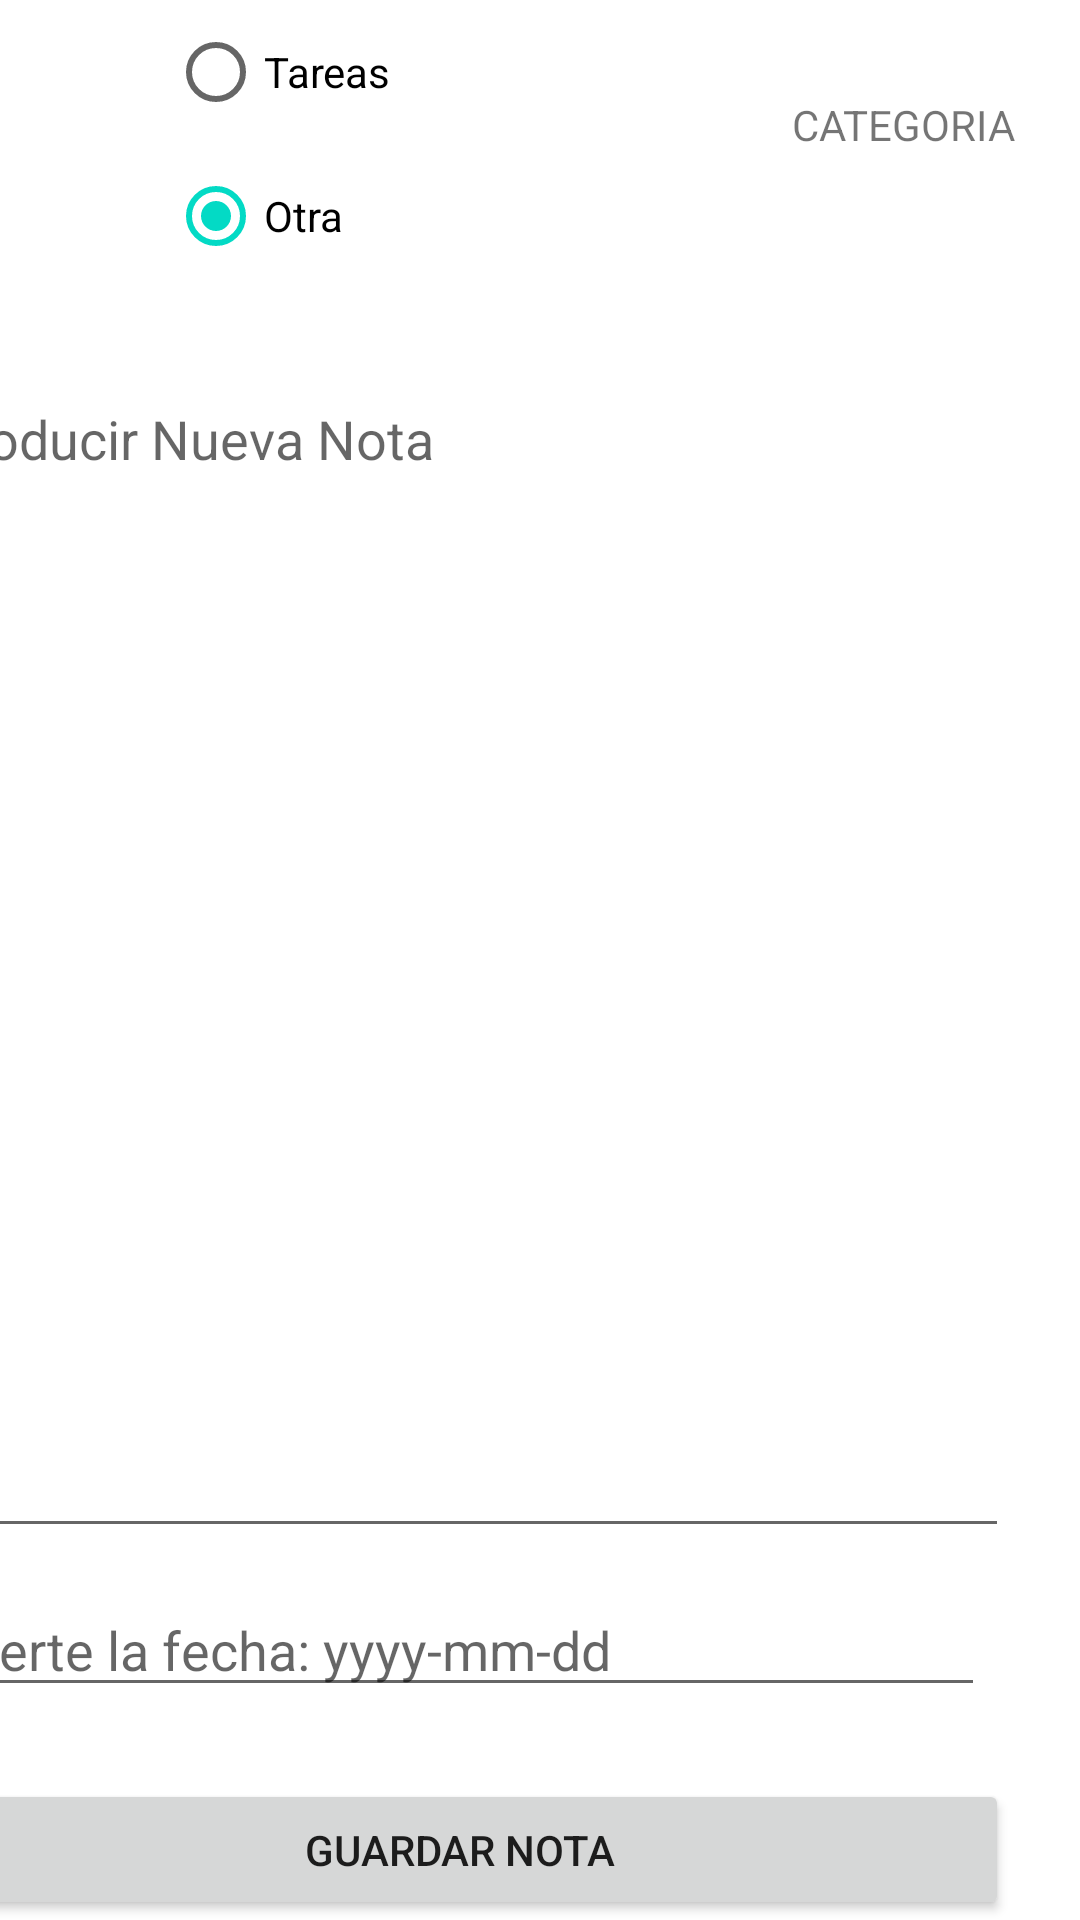

Here is an Android app screen rendered from its layout file. Give the layout XML and the strings, colors and styles it references.
<!-- AndroidManifest.xml: application theme Theme.Examen -->
<!-- res/layout/activity_pantalla2.xml -->
<?xml version="1.0" encoding="utf-8"?>

<androidx.constraintlayout.widget.ConstraintLayout xmlns:android="http://schemas.android.com/apk/res/android"
    xmlns:app="http://schemas.android.com/apk/res-auto"
    xmlns:tools="http://schemas.android.com/tools"
    android:layout_width="match_parent"
    android:layout_height="match_parent"
    tools:context=".Pantalla2">

    <RadioGroup
        android:id="@+id/radioGroup"
        android:layout_width="140dp"
        android:layout_height="111dp"
        android:layout_marginStart="56dp"
        android:layout_marginLeft="56dp"
        android:checkedButton="@id/Otra"
        app:layout_constraintBottom_toTopOf="@+id/etNuevaNota"
        app:layout_constraintStart_toStartOf="parent"
        app:layout_constraintTop_toTopOf="parent"
        app:layout_constraintVertical_bias="0.0">


        <RadioButton
            android:id="@+id/Tareas"
            android:layout_width="wrap_content"
            android:layout_height="wrap_content"
            android:text="@string/tareas" />

        <RadioButton
            android:id="@+id/Otra"
            android:layout_width="wrap_content"
            android:layout_height="wrap_content"
            android:text="@string/otra" />
    </RadioGroup>

    <TextView
        android:id="@+id/txtCategoria"
        android:layout_width="wrap_content"
        android:layout_height="wrap_content"
        android:layout_marginStart="68dp"
        android:layout_marginLeft="68dp"
        android:layout_marginTop="32dp"
        android:text="@string/categoria"
        app:layout_constraintStart_toEndOf="@+id/radioGroup"
        app:layout_constraintTop_toTopOf="parent" />

    <EditText
        android:id="@+id/etNuevaNota"
        android:layout_width="371dp"
        android:layout_height="392dp"
        android:layout_marginTop="124dp"
        android:layout_marginEnd="24dp"
        android:layout_marginRight="24dp"
        android:ems="10"
        android:gravity="start"
        android:hint="@string/introducir_nueva_nota"
        android:inputType="textPersonName"
        app:layout_constraintEnd_toEndOf="parent"
        app:layout_constraintTop_toTopOf="parent"
        android:autofillHints="" />

    <Button
        android:id="@+id/btnGuardar"
        android:layout_width="366dp"
        android:layout_height="47dp"
        android:layout_marginTop="24dp"
        android:layout_marginEnd="24dp"
        android:layout_marginRight="24dp"
        android:onClick="Enviar"
        android:text="@string/guardar_nota"
        app:layout_constraintEnd_toEndOf="parent"
        app:layout_constraintTop_toBottomOf="@+id/etFecha" />

    <EditText
        android:id="@+id/etFecha"
        android:layout_width="357dp"
        android:layout_height="41dp"
        android:layout_marginTop="12dp"
        android:layout_marginEnd="32dp"
        android:layout_marginRight="32dp"
        android:autofillHints=""
        android:ems="10"
        android:hint="Inserte la fecha: yyyy-mm-dd"
        android:inputType="text"
        app:layout_constraintEnd_toEndOf="parent"
        app:layout_constraintTop_toBottomOf="@+id/etNuevaNota" />

</androidx.constraintlayout.widget.ConstraintLayout>
<!-- resources referenced by this layout -->
<resources>
  <string name="categoria">CATEGORIA</string>
  <string name="guardar_nota">Guardar nota</string>
  <string name="introducir_nueva_nota">Introducir Nueva Nota</string>
  <string name="otra">Otra</string>
  <string name="tareas">Tareas</string>
  <style name="Theme.Examen" parent="Theme.MaterialComponents.DayNight.DarkActionBar">
          
          <item name="colorPrimary">@color/purple_500</item>
          <item name="colorPrimaryVariant">@color/purple_700</item>
          <item name="colorOnPrimary">@color/white</item>
          
          <item name="colorSecondary">@color/teal_200</item>
          <item name="colorSecondaryVariant">@color/teal_700</item>
          <item name="colorOnSecondary">@color/black</item>
          
          <item name="android:statusBarColor" tools:targetApi="l">?attr/colorPrimaryVariant</item>
          
      </style>
  <!-- not gathered from this repository: default colours our renderer supplied (Android Studio template values) -->
  <color name="purple_500">#FF6200EE</color>
  <color name="purple_700">#FF3700B3</color>
  <color name="teal_200">#FF03DAC5</color>
  <color name="teal_700">#FF018786</color>
  <color name="black">#FF000000</color>
  <color name="white">#FFFFFFFF</color>
</resources>
